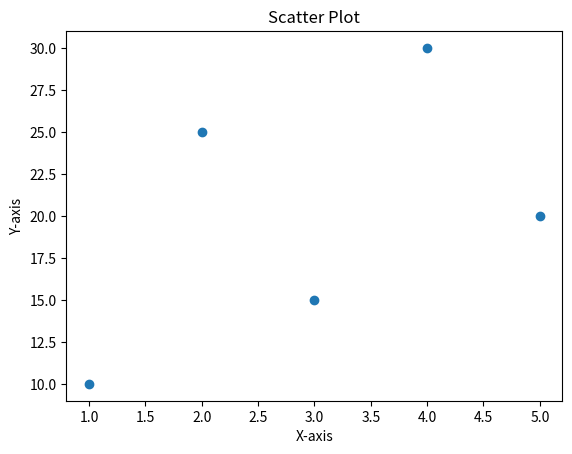

Here is the Python script that generated this plot:
import matplotlib.pyplot as plt
x=[1,2,3,4,5]
y=[10,25,15,30,20]
plt.scatter(x,y)
plt.title("Scatter Plot")
plt.xlabel("X-axis")
plt.ylabel("Y-axis")
plt.show()
